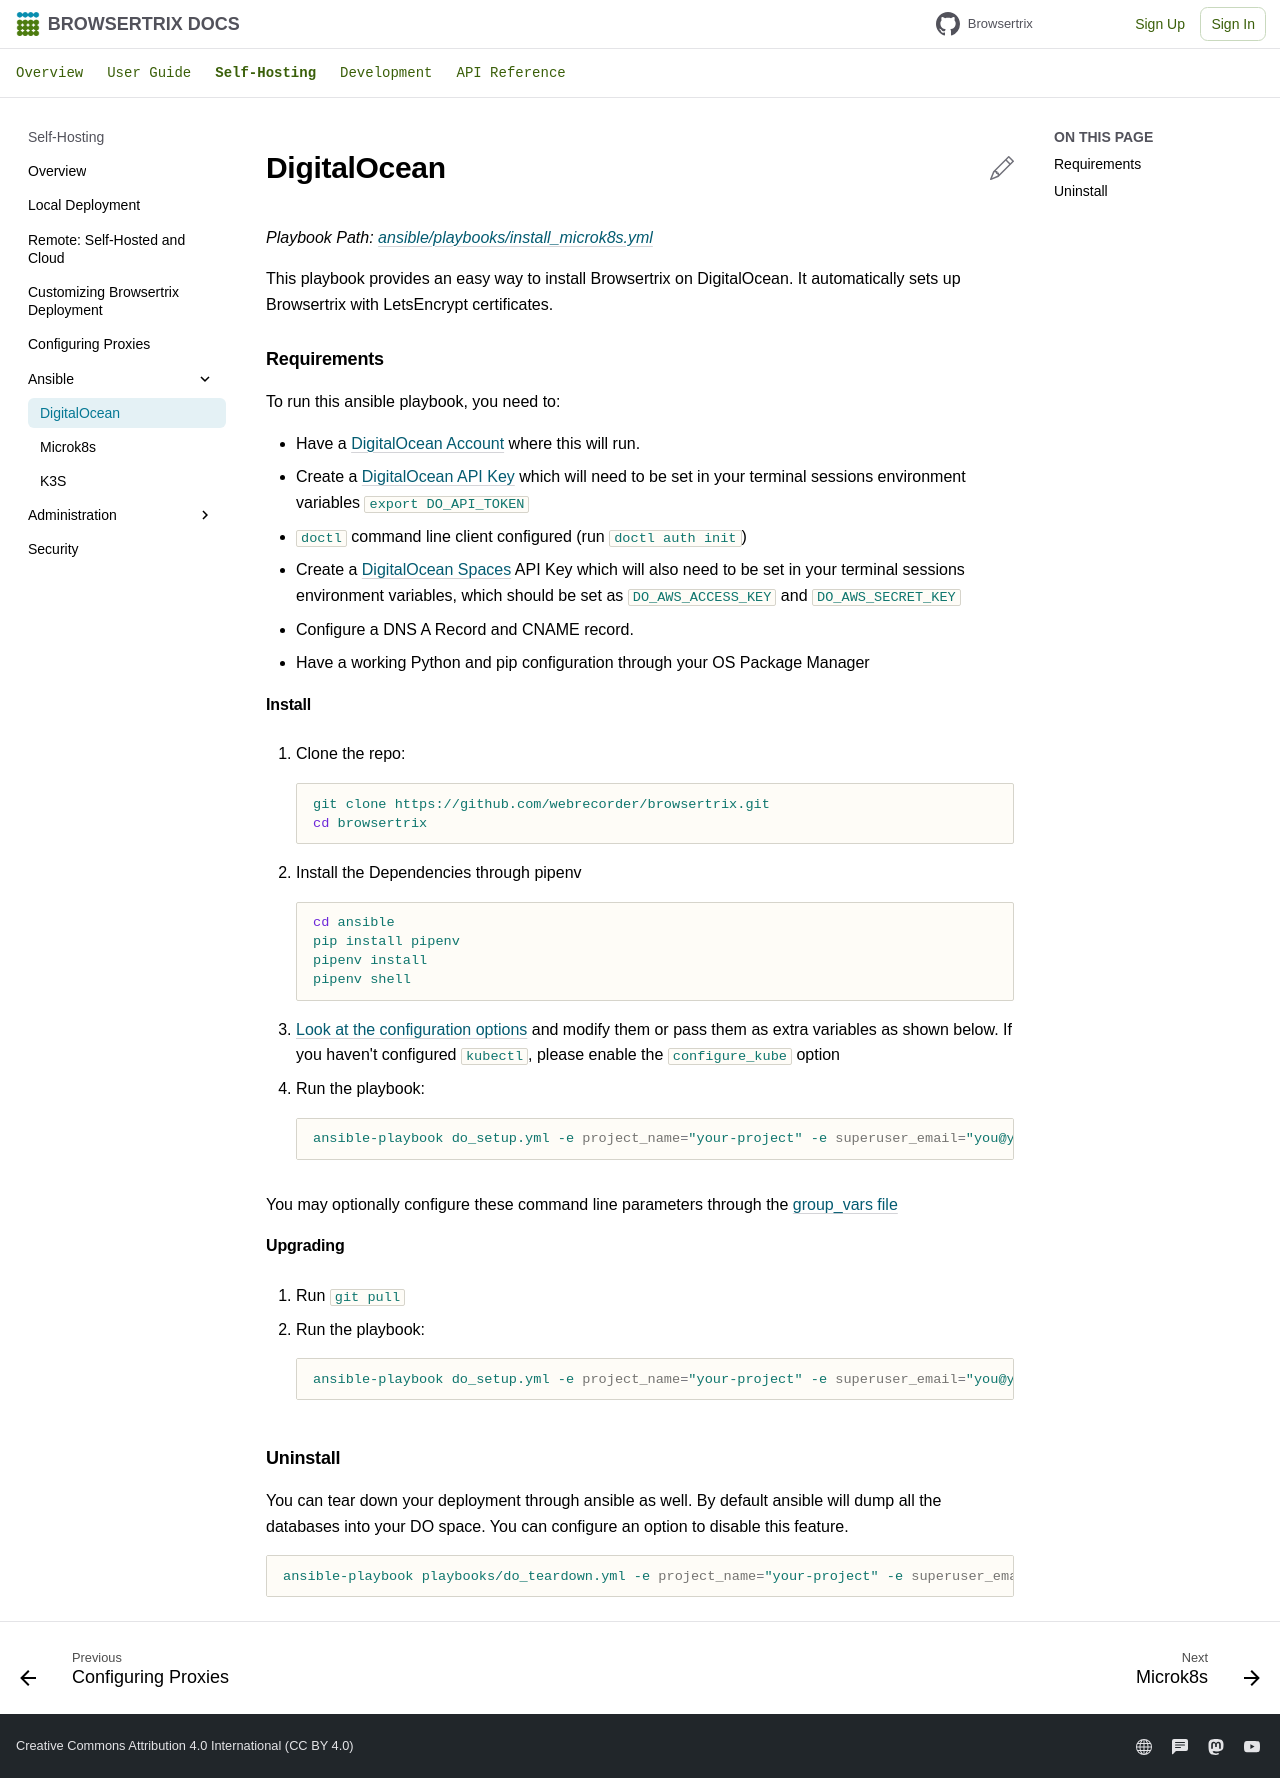

repository: webrecorder/browsertrix · page: deploy/ansible/digitalocean/index.html · generator: mkdocs

# DigitalOcean 

*Playbook Path: [ansible/playbooks/install_microk8s.yml](https://github.com/webrecorder/browsertrix/blob/main/ansible/playbooks/do_setup.yml)*

This playbook provides an easy way to install Browsertrix on DigitalOcean. It automatically sets up Browsertrix with LetsEncrypt certificates.

### Requirements

To run this ansible playbook, you need to:

- Have a [DigitalOcean Account](https://m.do.co/c/e0db3814e33e) where this will run.
- Create a [DigitalOcean API Key](https://cloud.digitalocean.com/account/api) which will need to be set in your terminal sessions environment variables `export DO_API_TOKEN` 
- `doctl` command line client configured (run `doctl auth init`)
- Create a [DigitalOcean Spaces](https://docs.digitalocean.com/reference/api/spaces-api/) API Key which will also need to be set in your terminal sessions environment variables, which should be set as `DO_AWS_ACCESS_KEY` and `DO_AWS_SECRET_KEY`
- Configure a DNS A Record and CNAME record.
- Have a working Python and pip configuration through your OS Package Manager

#### Install

1. Clone the repo:
```zsh
git clone https://github.com/webrecorder/browsertrix.git
cd browsertrix
```

2. Install the Dependencies through pipenv
```zsh
cd ansible
pip install pipenv
pipenv install
pipenv shell
```

3. [Look at the configuration options](https://github.com/webrecorder/browsertrix/blob/main/ansible/inventory/digital_ocean/group_vars/main.yml) and modify them or pass them as extra variables as shown below. If you haven't configured `kubectl`, please enable the `configure_kube` option 

4. Run the playbook:
```zsh
ansible-playbook do_setup.yml -e project_name="your-project" -e superuser_email="you@yourdomain.com" -e domain="yourdomain.com"
```

You may optionally configure these command line parameters through the [group_vars file](https://github.com/webrecorder/browsertrix/blob/main/ansible/inventory/digital_ocean/group_vars/main.yml)

#### Upgrading

1. Run `git pull`

2. Run the playbook:
```zsh
ansible-playbook do_setup.yml -e project_name="your-project" -e superuser_email="you@yourdomain.com" -e domain="yourdomain.com" -t helm_upgrade
```

### Uninstall

You can tear down your deployment through ansible as well. By default ansible will dump all the databases into your DO space. You can configure an option to disable this feature. 

```zsh
ansible-playbook playbooks/do_teardown.yml -e project_name="your-project" -e superuser_email="you@yourdomain.com" -e domain="yourdomain.com"
```
